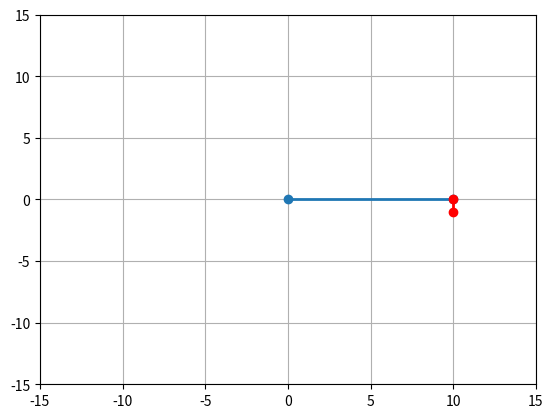
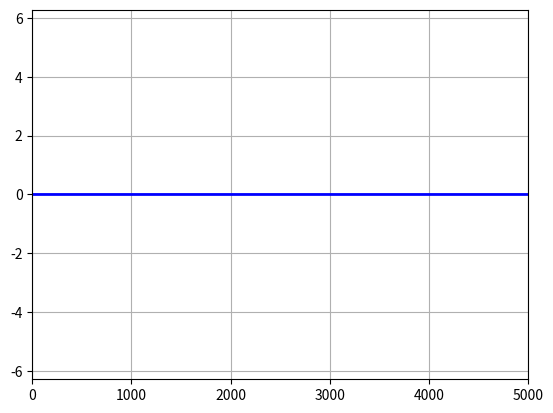

Write Python code to recreate these figures, in order.
#!/usr/bin/env python

import sys

import numpy as np
import scipy.integrate as integrate

if "darwin" == sys.platform:
  import matplotlib
  matplotlib.use('TKAgg')
import matplotlib.pyplot as plt
import matplotlib.animation as animation

import time

import argparse

# from wall_borg.interaction.utils import globals_check_decorator

class NpRowRB(object):
    # not sparse
    def __init__(self, data):
        self._data = data

    def add(self, new_data):
        # slicing is the fastest way
        self._data[:-1, :] = self._data[1:, :]
        self._data[-1, :] = new_data

    def add_batch(self, new_data_batch):
        # slicing is the fastest way
        n = new_data_batch.shape[0]
        self._data[:-n, :] = self._data[n:, :]
        self._data[-n :] = new_data_batch

def globals_check_decorator(gs, globals_to_assert):
    def decorator(func):  # func should return void
        def wrapper(*args, **kwargs):
            for g in globals_to_assert:
                assert(g in gs)

            return func(*args, **kwargs)

        return wrapper
    return decorator

class Swingbot(object):
  """Swingbot Class

  init_state is [theta1, omega1, theta2, omega2] in degrees,
  where theta1, omega1 is the angular position and velocity of the first
  pendulum arm, and theta2, omega2 is that of the second pendulum arm
  """
  def __init__(self,
    init_state = [120, 0, -20, 0],
    L1=10.0,  # length of pendulum 1 in m
    L2=1.0,  # length of pendulum 2 in m
    M1=10.0,  # mass of pendulum 1 in kg
    M2=1.0,  # mass of pendulum 2 in kg
    G=9.8,  # acceleration due to gravity, in m/s^2
    B=1.0, # damping
    origin=(0, 0),
    buffer = 1000):
    self.params = (L1, L2, M1, M2, G, B)
    self.origin = origin
    self.time_elapsed = 0

    self.init_state = np.asarray(init_state, dtype='float')
    self.state = self.init_state * np.pi / 180.

    self.last_state = init_state

    # track sensed amplitude
    self.buffer = buffer
    self.amps = NpRowRB(np.zeros((buffer, 2)))
    self.amps.add([0, 0])

    self.ut = 0.0

  def position(self):
    """compute the current x,y positions of the pendulum arms"""
    (L1, L2, M1, M2, G, B) = self.params

    # x = np.cumsum([self.origin[0],
    #   L1 * np.sin(self.state[0]),
    #   L2 * np.sin(self.state[2])])
    # y = np.cumsum([self.origin[1],
    #   -L1 * np.cos(self.state[0]),
    #   -L2 * np.cos(self.state[2])])

    x = np.cumsum([self.origin[0],
      L1 * np.sin(self.state[0])])
    y = np.cumsum([self.origin[1],
      -L1 * np.cos(self.state[0])])
    return (x, y)

  def robot_pos(self):
    (L1, L2, M1, M2, G, B) = self.params

    x = np.cumsum([
      L1 * np.sin(self.state[0]),
      L2 * np.sin(self.state[2])
    ])
    y = np.cumsum([
      -L1 * np.cos(self.state[0]),
      -L2 * np.cos(self.state[2])
    ])
    return (x, y)

  def amplitude_history(self):
    return list(range(self.buffer)), self.amps._data[:, 1]

  def energy(self):
    """compute the energy of the current state"""
    (L1, L2, M1, M2, G, B) = self.params

    x = np.cumsum([L1 * np.sin(self.state[0]),
      L2 * np.sin(self.state[2])])
    y = np.cumsum([-L1 * np.cos(self.state[0]),
      -L2 * np.cos(self.state[2])])
    vx = np.cumsum([L1 * self.state[1] * np.cos(self.state[0]),
      L2 * self.state[3] * np.cos(self.state[2])])
    vy = np.cumsum([L1 * self.state[1] * np.sin(self.state[0]),
      L2 * self.state[3] * np.sin(self.state[2])])

    U = G * (M1 * y[0] + M2 * y[1])
    K = 0.5 * (M1 * np.dot(vx, vx) + M2 * np.dot(vy, vy))

    return U + K

  def a_matrix(self, state):
    '''
      nonlinear function
    '''

    # deserialize
    (L1, L2, M1, M2, G, B) = self.params
    c = -G
    a = L1

    # finish
    return c / a * np.sin(state[0]) - B / a * state[1]

  def output_cd_and_control(self, reference, state, t):
    """
      we look at theta
    """
    c = 10.0
    y = c * state[0] # D = 0
    u = reference - y
    u = 0
    return u

  def loop(self, state, t):
    """
      state-space nonlinear plant dynamics:
      x = [
        x1 = theta
        x2 = theta*
      ]

      x* = [ 
        theta* = x2
        theta** = c / a * sin(x1) - b / a * x2 + 1 / a * u(t)
      ]

      y = Cx + Du
    """
    # deserialize
    (L1, L2, M1, M2, G, B) = self.params
    c = -M1 * G * L1
    a = M1*L1**2

    dydx = np.zeros_like(state)
    dydx[0] = state[1]

    # # dispatch
    # # track amplitude
    # if state[1] < 0:
    #   # 'left'

    # normalized = state[0] - 2*np.pi * np.floor((state[0] + np.pi) / 2*np.pi)


    self.amps.add([self.amps._data[-1, 0] + 1, state[0]])

    self.last_state = state

    # classical controls approach:
    reference = np.pi / 4 # semantically, desired amplitude of swing
    # self.ut = self.output_cd_and_control(reference, state, t)
    dydx[1] = self.a_matrix(state) + 1 * self.ut
    # self.ut = 0.0

    # this is a controlled revolute joint
    dydx[2] = 0
    dydx[3] = 0

    return dydx

  # def loop(self, state, t):
  #   """
  #     compute the derivative of the given state
  #     for a double pendulum undamped
  #   """
  #   (L1, L2, M1, M2, G, B) = self.params

  #   dydx = np.zeros_like(state)
  #   dydx[0] = state[1]
  #   dydx[2] = state[3]

  #   cos_delta = np.cos(state[2] - state[0])
  #   sin_delta = np.sin(state[2] - state[0])

  #   den1 = (M1 + M2) * L1 - M2 * L1 * cos_delta * cos_delta
  #   dydx[1] = (M2 * L1 * state[1] * state[1] * sin_delta * cos_delta
  #       + M2 * G * np.sin(state[2]) * cos_delta
  #       + M2 * L2 * state[3] * state[3] * sin_delta
  #       - (M1 + M2) * G * np.sin(state[0])) / den1

  #   den2 = (L2 / L1) * den1
  #   dydx[3] = (-M2 * L2 * state[3] * state[3] * sin_delta * cos_delta
  #       + (M1 + M2) * G * np.sin(state[0]) * cos_delta
  #       - (M1 + M2) * L1 * state[1] * state[1] * sin_delta
  #       - (M1 + M2) * G * np.sin(state[2])) / den2

  #   return dydx

  def step(self, dt):
    """execute one time step of length dt and update state"""
    self.state = integrate.odeint(
      self.loop, self.state, [0, dt])[1]
    self.time_elapsed += dt

@globals_check_decorator(globals(),
  ['line', 'line2', 'time_text', 'theta_text', 'ut_text'])
def init():
  """initialize animation"""
  time_text.set_text('')
  theta_text.set_text('')
  ut_text.set_text('')

  line.set_data(*pendulum.position())
  line2.set_data(*pendulum.robot_pos())

  return line, line2, time_text, theta_text, ut_text

# @globals_check_decorator(globals(),
#   ['pendulum', 'dt', 'line', 'line2', 'time_text', 'theta_text', 'ut_text'])
def animate(i, line, line2):
  """perform animation step"""
  global pendulum, dt
  pendulum.step(dt)

  time_text.set_text('time = %.1f' % pendulum.time_elapsed)
  theta_text.set_text('theta1 = %.3f rad' % pendulum.state[0])
  ut_text.set_text('ut = %.3f' % pendulum.ut)

  line.set_data(*pendulum.position())
  line2.set_data(*pendulum.robot_pos())

  return line, line2, time_text, theta_text, ut_text


@globals_check_decorator(globals(),
  ['line3', 'time_text', 'theta_text', 'ut_text'])
def init2():
  line3.set_data(*pendulum.amplitude_history())

  return line3,

@globals_check_decorator(globals(),
  ['pendulum', 'dt', 'line3', 'time_text', 'theta_text', 'ut_text'])
def animate2(i, line):
  """perform animation step"""
  # global pendulum, dt

  line3.set_data(*pendulum.amplitude_history())

  return line3,


def plot_conclusion(ax, xlim, ylim, title):
  ax.set_xlim(xlim[0], xlim[1])
  ax.set_ylim(ylim[0], ylim[1])
  ax.grid(True)
  # ax.gca().set_aspect(
  #     'equal', adjustable='box')
  ax.set_title(title)

if __name__ == "__main__":
  parser = argparse.ArgumentParser(
      description='')
  parser.add_argument('--buffer',
      type=int, default=5000, help='')
  args = parser.parse_args()

  pendulum = Swingbot(
    [90., 0.0, 0., 0.0], buffer = args.buffer)
  dt = 1./30 # 30 fps

  #------------------------------------------------------------
  # set up figure and animation

  fig = plt.figure()
  ax = plt.subplot(111)
  bounds = 15
  plot_conclusion(ax,
    [-bounds, bounds], [-bounds, bounds], "")

  time_text = ax.text(
    0.02, 0.95, '',
    transform=ax.transAxes)
  theta_text = ax.text(
    0.02, 0.90, '',
    transform=ax.transAxes)
  ut_text = ax.text(
    0.02, 0.85, '',
    transform=ax.transAxes)

  line, = ax.plot(
    [], [], 'o-', lw=2)
  line2, = ax.plot(
    [], [], 'ro-', lw=2)

  t0 = time.time()
  # animate(0)
  t1 = time.time()

  interval = 1000 * dt - (t1 - t0)
  ani = animation.FuncAnimation(
    fig, animate,
    frames=300,
    interval=interval,
    blit=True,
    init_func=init,
    fargs=[line, line2])

  def press(event):
    # if event.key == 'enter':
    #   print "entered"
    if event.key == 'u':
      print("u!")
      pendulum.ut += 2.0
    elif event.key == 'i':
      print("i!")
      pendulum.ut -= 2.0
  fig.canvas.mpl_connect(
      'key_press_event', press)

  fig2 = plt.figure()
  ax2 = plt.subplot(111)
  plot_conclusion(ax2,
    [0, args.buffer], [-2*np.pi, 2*np.pi], "")


  line3, = ax2.plot(
    [], [], 'b-', lw=2)

  ani2 = animation.FuncAnimation(
    fig2, animate2,
    frames=300,
    interval=interval,
    blit=True,
    init_func=init2,
    fargs=[line3])

  plt.show()
